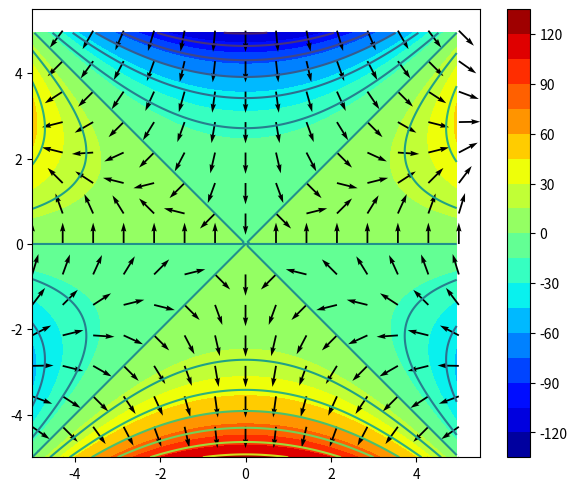

The script that saved this image:
#!/usr/bin/python3.6
# -*coding:utf-8 -*

import numpy as np 
import matplotlib.pyplot as plt

############################################
############################################
#
#   Section 16.1 examples: Vector Fields
#
############################################

# Example 1
#x, y = np.meshgrid(np.linspace(-5, 5, 15), np.linspace(-5,5, 15))

#P = -y
#Q = x
#plt.quiver(x, y, P, Q)

#plt.show()

#------------------------------------------------------------------------------------
# Example 2
"""
x, y, z = np.meshgrid(np.linspace(0, 3, 5), np.linspace(0,3, 5), np.linspace(-2,2, 5))

P = x-x
Q = x-x
R = z

fig = plt.figure()
ax = fig.gca(projection='3d')
ax.quiver(x, y, z, P, Q, R, color = 'black', length=0.5) #length=0.1
plt.show()
"""

#-----------------------------------------------------------------------------------
# Newton's Law of Grativation
"""
m = 1
M = 2
G = 1

x, y, z = np.meshgrid(np.linspace(-5,5, 5), np.linspace(-5,5, 5), np.linspace(-5,5, 5))

P = -m*M*G*x/np.sqrt(x**2+y**2+z**2)
Q = -m*M*G*y/np.sqrt(x**2+y**2+z**2)
R = -m*M*G*z/np.sqrt(x**2+y**2+z**2)

fig = plt.figure()
ax = fig.gca(projection='3d')
ax.quiver(x, y, z, P, Q, R, color = 'black') #length=0.1"
plt.show()
"""

#--------------------------------------------------------------------------------
# Example 6: Gradient vector field

feature_x = np.arange(-5.0,5.0, .05,)
feature_y = np.arange(-5.0,5.0, .05,)

x, y = np.meshgrid(feature_x, feature_y)
z = x**2*y - y**3
fig, ax = plt.subplots(constrained_layout=True)
ax.set_aspect(1)
#ax.plot(feature_x, feature_y, c = 'k')
CS = ax.contourf(x, y, z, 20, cmap='jet')
CS2 = ax.contour(x, y, z, 15, c='b')

cbar = fig.colorbar(CS)
#cbar.add_lines(CS2)

feature_x = np.linspace(-5,5, 15)
feature_y = np.linspace(-5,5, 15)

x, y = np.meshgrid(feature_x, feature_y)
P = 2*x*y 
Q = x**2 - 3*y**2
norm = np.linalg.norm(np.array((P, Q)), axis = 0)
P = P/(4*norm)
Q = Q/(4*norm)
ax.quiver(x, y, P, Q, units='xy', scale=0.5, color='black')#units='xy',

plt.show()


